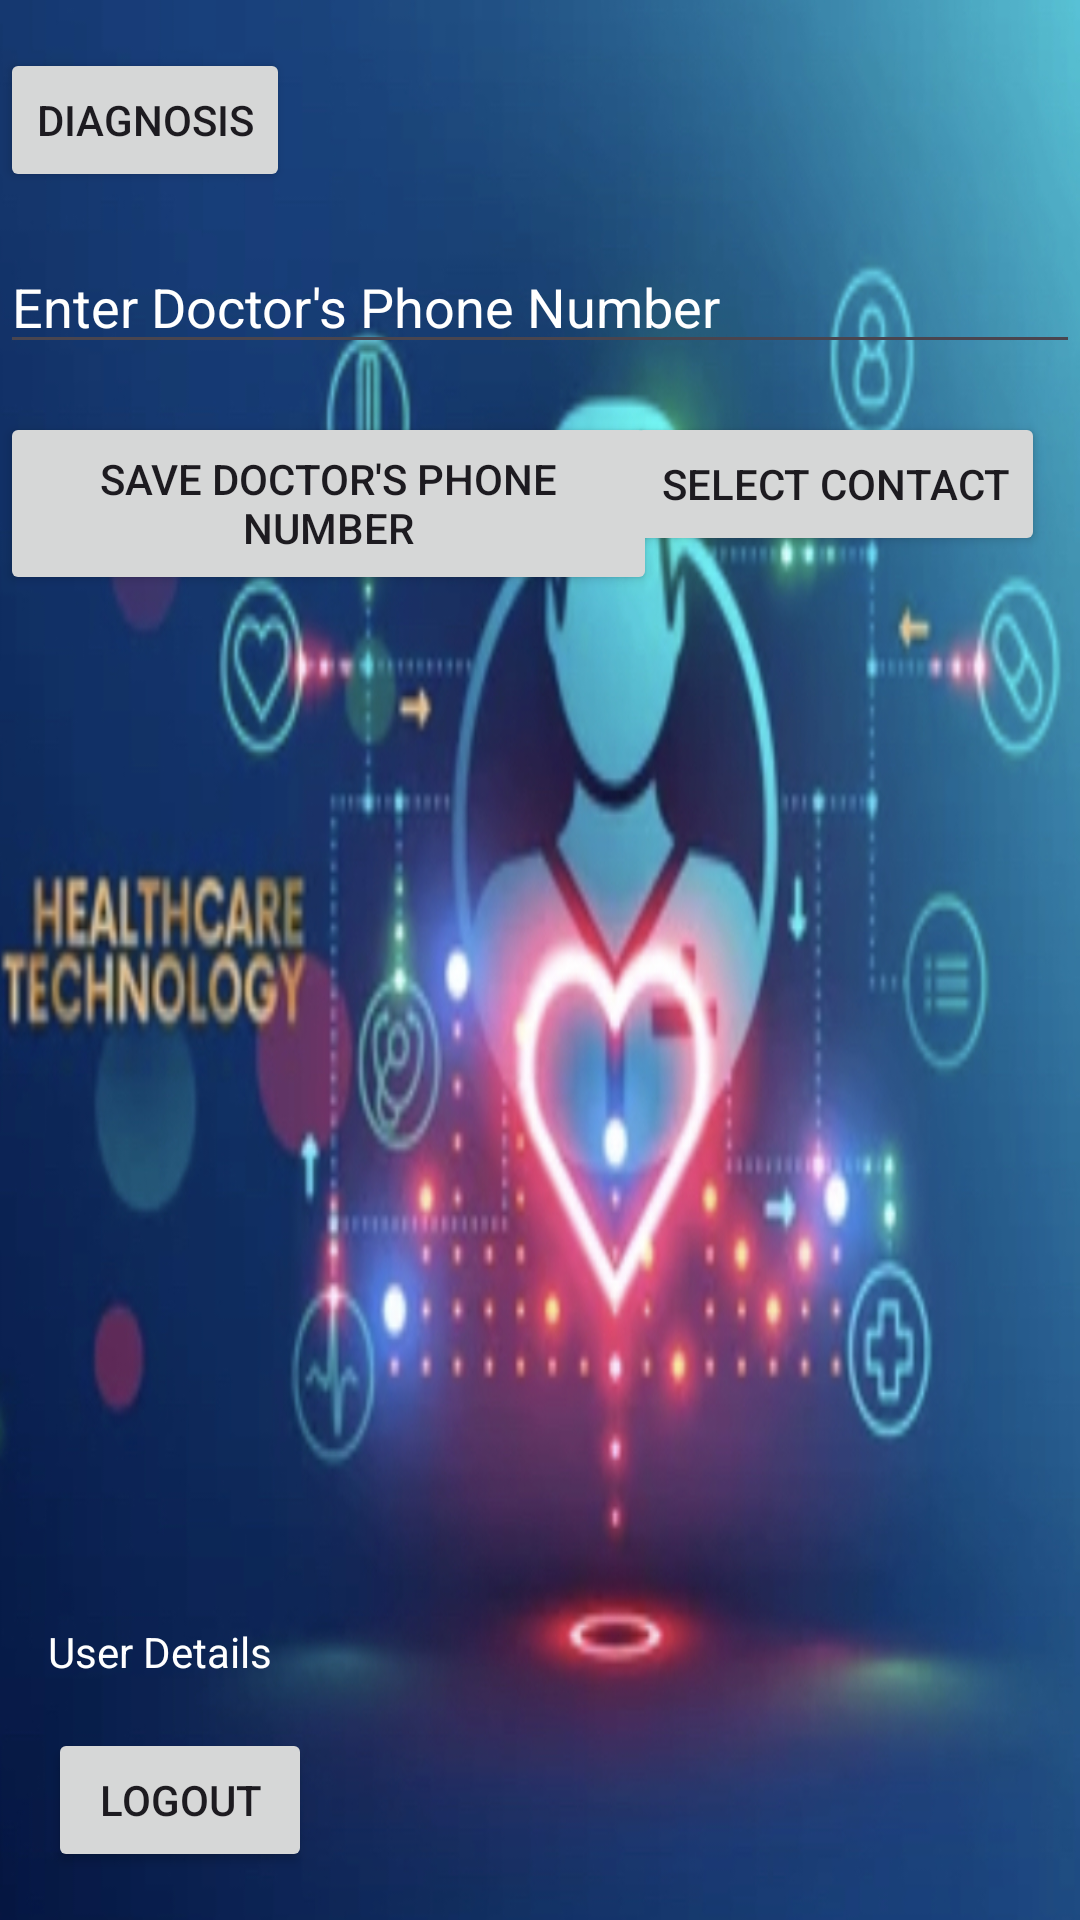

Reconstruct the res/layout file that produces this screen, plus the resources it refers to.
<!-- AndroidManifest.xml: application theme Theme.Material3.Light -->
<!-- res/layout/activity_first.xml -->
<?xml version="1.0" encoding="utf-8"?>
<RelativeLayout xmlns:android="http://schemas.android.com/apk/res/android"
    xmlns:tools="http://schemas.android.com/tools"
    android:layout_width="match_parent"
    android:layout_height="match_parent"
    android:background="@drawable/sel2"
    tools:context=".MainActivity">

    <Button
        android:id="@+id/nextP"
        android:layout_width="wrap_content"
        android:layout_height="wrap_content"
        android:text="Diagnosis"
        android:layout_marginTop="16dp"
        android:onClick="goToSecondActivity" />

    <EditText
        android:id="@+id/doctor_phone_number_edit_text"
        android:layout_width="match_parent"
        android:layout_height="wrap_content"
        android:hint="Enter Doctor's Phone Number"
        android:textColorHint="@color/white"
        android:textColor="@color/white"
        android:layout_centerHorizontal="true"
        android:layout_below="@id/nextP"
        android:layout_marginTop="16dp"
        android:inputType="phone" />

    <Button
        android:layout_width="219dp"
        android:layout_height="61dp"
        android:layout_below="@id/doctor_phone_number_edit_text"
        android:layout_marginTop="16dp"
        android:onClick="saveDoctorPhoneNumber"
        android:text="Save Doctor's Phone Number" />

    <Button
        android:id="@+id/selectContactButton"
        android:layout_width="wrap_content"
        android:layout_height="wrap_content"
        android:layout_below="@id/doctor_phone_number_edit_text"
        android:layout_marginStart="-152dp"
        android:layout_marginTop="16dp"
        android:layout_toEndOf="@id/doctor_phone_number_edit_text"
        android:onClick="selectContact"
        android:text="Select Contact" />

    <Button
        android:id="@+id/logout"
        android:layout_width="wrap_content"
        android:layout_height="wrap_content"
        android:text="Logout"
        android:layout_alignParentBottom="true"
        android:layout_alignParentStart="true"
        android:layout_marginBottom="16dp"
        android:layout_marginStart="16dp" />

    <TextView
        android:id="@+id/user_details"
        android:layout_width="wrap_content"
        android:layout_height="wrap_content"
        android:text="User Details"
        android:textColor="@color/white"
        android:layout_above="@id/logout"
        android:layout_alignParentStart="true"
        android:layout_marginBottom="16dp"
        android:layout_marginStart="16dp" />

</RelativeLayout>
<!-- resources referenced by this layout -->
<resources>
  <!-- drawable sel2: jpg bitmap (drawable, 314017 bytes) -->
  <!-- not gathered from this repository: default colours our renderer supplied (Android Studio template values) -->
  <color name="white">#FFFFFFFF</color>
</resources>
